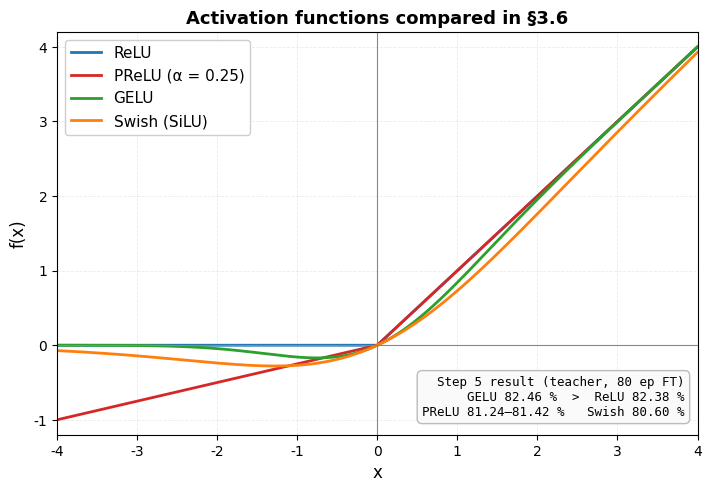

The matplotlib source for this figure: (Note: this script raises an exception after producing the figure.)
"""Plot ReLU / PReLU / GELU / Swish — report §3.6 activation ablation figure."""
import numpy as np
import matplotlib as mpl
import matplotlib.pyplot as plt
from scipy.special import erf

mpl.rcParams["font.family"] = ["NanumGothic", "DejaVu Sans"]
mpl.rcParams["axes.unicode_minus"] = False
mpl.rcParams["pdf.fonttype"]  = 42
mpl.rcParams["svg.fonttype"]  = "none"

x = np.linspace(-4.0, 4.0, 1001)

def relu(x):  return np.maximum(0, x)
def prelu(x, a=0.25): return np.where(x >= 0, x, a * x)
def gelu(x):  return 0.5 * x * (1.0 + erf(x / np.sqrt(2.0)))   # exact (CDF form)
def swish(x): return x / (1.0 + np.exp(-x))                   # SiLU

curves = [
    ("ReLU",            relu(x),        "#1f77b4", "-"),
    ("PReLU (α = 0.25)", prelu(x, 0.25), "#d62728", "-"),
    ("GELU",            gelu(x),        "#2ca02c", "-"),
    ("Swish (SiLU)",    swish(x),       "#ff7f0e", "-"),
]

fig, ax = plt.subplots(figsize=(7.2, 5.0), dpi=300)

for name, y, c, ls in curves:
    ax.plot(x, y, label=name, color=c, linestyle=ls, linewidth=2.0)

# axes through origin
ax.axhline(0, color="#888", linewidth=0.8)
ax.axvline(0, color="#888", linewidth=0.8)

ax.set_xlim(-4, 4)
ax.set_ylim(-1.2, 4.2)
ax.set_xlabel("x", fontsize=12)
ax.set_ylabel("f(x)", fontsize=12)
ax.set_title("Activation functions compared in §3.6",
             fontsize=13, weight="bold")

ax.grid(True, alpha=0.25, linestyle="--", linewidth=0.6)
ax.legend(loc="upper left", framealpha=0.95, fontsize=11)

# small annotation: result summary
ax.text(0.98, 0.04,
        "Step 5 result (teacher, 80 ep FT)\n"
        "GELU 82.46 %  >  ReLU 82.38 %\n"
        "PReLU 81.24–81.42 %   Swish 80.60 %",
        transform=ax.transAxes,
        ha="right", va="bottom",
        fontsize=9, family="monospace",
        bbox=dict(boxstyle="round,pad=0.4",
                  facecolor="#fafafa", edgecolor="#bbbbbb"))

fig.tight_layout()
_O = "/home/yonggi/KAU/3-1/딥러닝/Termp/activations"
fig.savefig(_O + ".png", bbox_inches="tight", dpi=300)
fig.savefig(_O + ".svg", bbox_inches="tight")
fig.savefig(_O + ".pdf", bbox_inches="tight")
plt.close(fig)
print("wrote activations.{png,svg,pdf}")
